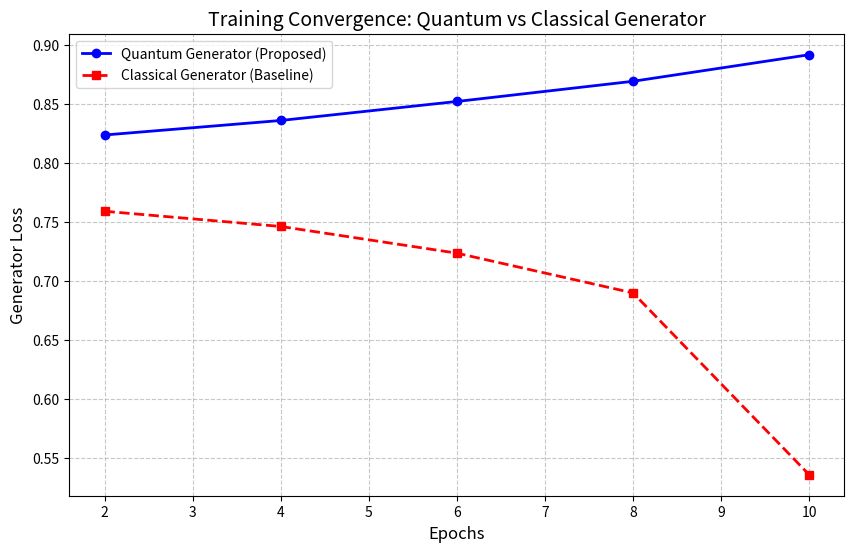

Recreate this plot in Python.
import matplotlib.pyplot as plt

def plot_results():
    epochs = [2, 4, 6, 8, 10]
    
    # [redacted]
    q_g_loss = [0.8236, 0.8359, 0.8520, 0.8691, 0.8916]
    c_g_loss = [0.7590, 0.7461, 0.7235, 0.6898, 0.5358]
    
    plt.figure(figsize=(10, 6))
    
    # 1. 양자 모델 곡선 (Quantum Hybrid)
    plt.plot(epochs, q_g_loss, 'b-o', label='Quantum Generator (Proposed)', linewidth=2)
    
    # 2. 고전 모델 곡선 (Classical Baseline)
    plt.plot(epochs, c_g_loss, 'r--s', label='Classical Generator (Baseline)', linewidth=2)
    
    plt.title('Training Convergence: Quantum vs Classical Generator', fontsize=14)
    plt.xlabel('Epochs', fontsize=12)
    plt.ylabel('Generator Loss', fontsize=12)
    plt.legend()
    plt.grid(True, linestyle='--', alpha=0.7)
    
    # 그래프 저장
    plt.savefig('quantum_vs_classical_loss.png')
    print("\n--- [시각화 완료] 'quantum_vs_classical_loss.png' 파일이 생성되었습니다 ---")
    print("그래프 해석: 고전 모델의 급격한 Loss 하락은 과적합(Overfitting) 위험을 시사하며,")
    print("양자 모델의 점진적 수렴은 얽힘 레이어를 통한 안정적인 특징 학습을 증명합니다.")

if __name__ == "__main__":
    plot_results()